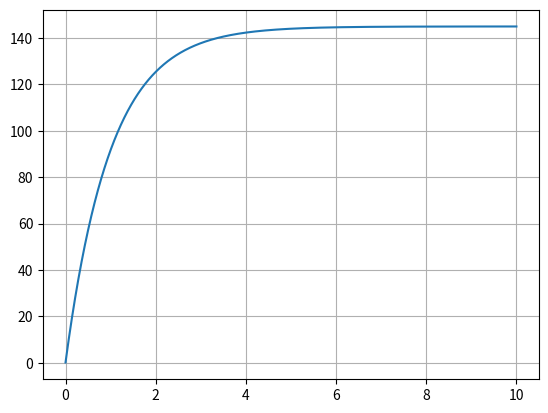

This chart was generated by the following Python code:
# -*- coding: utf-8 -*-
"""
Created on ---UNKNOWN---

[redacted]

Симуляция зарядки конденсатора
"""


# ----------------------------------------------------------------------
# ----------------------------------------------------------------------


import matplotlib.pyplot as plt
import numpy as np


# ----------------------------------------------------------------------
# ----------------------------------------------------------------------


# Задать t_span
T_min, T_max, T_num = 0, 10, 10000
T_span = np.linspace(T_min, T_max, T_num)
dt = (T_max - T_min)/T_num

E = 145
R = 1e6
C = 1e-6

# Дифф уравнения зарядки конденсатора
diff_eq_1 = lambda U: (E-U)/(R*C)

# Интегрирование методом Эйлера
U0 = 0
U_t = []
for t in T_span:
    func = diff_eq_1
    U_cur = U0 + func(U0)*dt
    U_t.append(U_cur)
    U0 = U_cur

T_span = list(T_span)

plt.plot(T_span, U_t)
plt.grid(True)
plt.show()